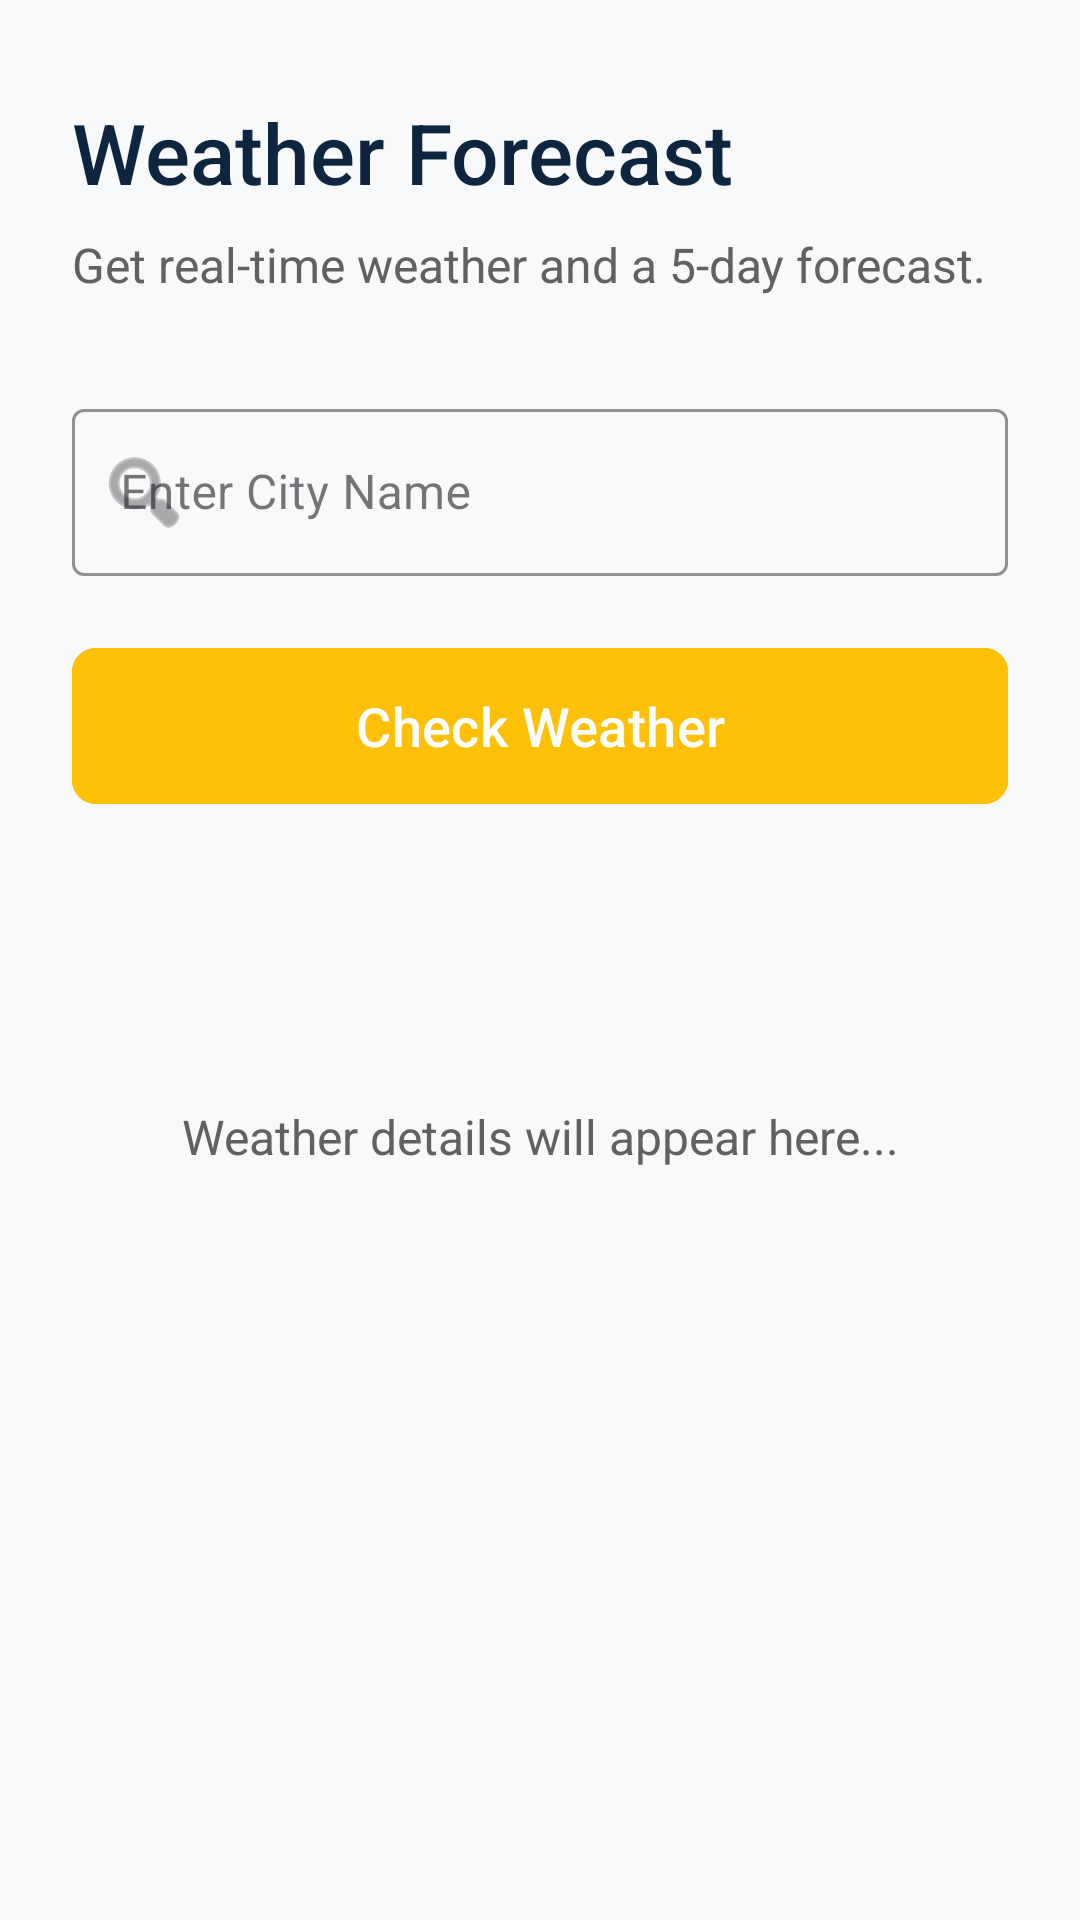

This screen was rendered from an Android layout file. Write that file and the resources it references.
<!-- AndroidManifest.xml: application theme Theme.IntelliTour -->
<!-- res/layout/activity_weather.xml -->
<?xml version="1.0" encoding="utf-8"?>
<androidx.core.widget.NestedScrollView xmlns:android="http://schemas.android.com/apk/res/android"
    xmlns:app="http://schemas.android.com/apk/res-auto"
    android:layout_width="match_parent"
    android:layout_height="match_parent"
    android:fillViewport="true"
    android:background="@color/window_background">

    <LinearLayout
        android:layout_width="match_parent"
        android:layout_height="wrap_content"
        android:orientation="vertical"
        android:paddingBottom="32dp">

        
        <LinearLayout
            android:layout_width="match_parent"
            android:layout_height="wrap_content"
            android:orientation="vertical"
            android:paddingHorizontal="24dp"
            android:paddingTop="32dp"
            android:paddingBottom="16dp">

            <TextView
                android:layout_width="wrap_content"
                android:layout_height="wrap_content"
                android:text="Weather Forecast"
                android:textSize="28sp"
                android:fontFamily="sans-serif-medium"
                android:textColor="@color/colorPrimary"
                android:layout_marginBottom="8dp"/>

            <TextView
                android:layout_width="wrap_content"
                android:layout_height="wrap_content"
                android:text="Get real-time weather and a 5-day forecast."
                android:textSize="16sp"
                android:textColor="@color/text_secondary"
                android:layout_marginBottom="32dp"/>

            <com.google.android.material.textfield.TextInputLayout
                style="@style/Widget.MaterialComponents.TextInputLayout.OutlinedBox"
                android:layout_width="match_parent"
                android:layout_height="wrap_content"
                android:hint="Enter City Name"
                android:layout_marginBottom="20dp"
                app:boxStrokeColor="@color/colorPrimary"
                app:hintTextColor="@color/colorPrimary"
                app:startIconDrawable="@android:drawable/ic_menu_search">

                <com.google.android.material.textfield.TextInputEditText
                    android:id="@+id/et_city"
                    android:layout_width="match_parent"
                    android:layout_height="wrap_content" />
            </com.google.android.material.textfield.TextInputLayout>

            <com.google.android.material.button.MaterialButton
                android:id="@+id/btn_get_weather"
                android:layout_width="match_parent"
                android:layout_height="60dp"
                android:text="Check Weather"
                android:textSize="18sp"
                android:backgroundTint="@color/colorAccent"
                app:cornerRadius="8dp"
                android:layout_marginBottom="16dp"/>
        </LinearLayout>

        
        <LinearLayout
            android:id="@+id/weather_results_layout"
            android:layout_width="match_parent"
            android:layout_height="wrap_content"
            android:orientation="vertical"
            android:visibility="gone">

            <TextView
                android:layout_width="wrap_content"
                android:layout_height="wrap_content"
                android:text="Current Weather"
                android:textSize="22sp"
                android:fontFamily="sans-serif-medium"
                android:textColor="@color/colorPrimary"
                android:layout_marginStart="24dp"
                android:layout_marginBottom="12dp"/>
            
            <com.google.android.material.card.MaterialCardView
                android:id="@+id/current_weather_card"
                android:layout_width="match_parent"
                android:layout_height="wrap_content"
                android:layout_marginHorizontal="16dp"
                app:cardCornerRadius="16dp"
                app:cardElevation="8dp">
                
                <LinearLayout
                    android:layout_width="match_parent"
                    android:layout_height="wrap_content"
                    android:orientation="vertical"
                    android:padding="24dp"
                    android:gravity="center_horizontal">

                    <TextView
                        android:id="@+id/tv_city_name"
                        android:layout_width="wrap_content"
                        android:layout_height="wrap_content"
                        android:text="City Name"
                        android:textSize="24sp"
                        android:fontFamily="sans-serif-medium"
                        android:textColor="@color/colorPrimary"/>

                    <ImageView
                        android:id="@+id/iv_weather_icon"
                        android:layout_width="80dp"
                        android:layout_height="80dp"
                        android:layout_marginTop="24dp"
                        android:src="@android:drawable/ic_menu_day" 
                        app:tint="@color/colorAccent" />

                    <TextView
                        android:id="@+id/tv_temperature"
                        android:layout_width="wrap_content"
                        android:layout_height="wrap_content"
                        android:text="25°C"
                        android:textSize="56sp"
                        android:textStyle="bold"
                        android:textColor="@color/text_primary"
                        android:layout_marginTop="16dp"/>

                    <TextView
                        android:id="@+id/tv_condition"
                        android:layout_width="wrap_content"
                        android:layout_height="wrap_content"
                        android:text="Sunny"
                        android:textSize="20sp"
                        android:textColor="@color/text_secondary"
                        android:layout_marginBottom="24dp"/>

                    <View
                        android:layout_width="match_parent"
                        android:layout_height="1dp"
                        android:background="#E0E0E0"
                        android:layout_marginBottom="16dp"/>

                    <LinearLayout
                        android:layout_width="match_parent"
                        android:layout_height="wrap_content"
                        android:orientation="horizontal"
                        android:gravity="center">

                        <ImageView
                            android:layout_width="24dp"
                            android:layout_height="24dp"
                            android:src="@android:drawable/ic_menu_upload"
                            app:tint="@color/text_secondary"/>

                        <TextView
                            android:id="@+id/tv_humidity"
                            android:layout_width="wrap_content"
                            android:layout_height="wrap_content"
                            android:layout_marginStart="8dp"
                            android:text="Humidity: 40%"
                            android:textSize="16sp"
                            android:textColor="@color/text_secondary"/>

                    </LinearLayout>
                </LinearLayout>
                
            </com.google.android.material.card.MaterialCardView>

            <TextView
                android:id="@+id/forecast_title"
                android:layout_width="wrap_content"
                android:layout_height="wrap_content"
                android:text="5-Day Forecast"
                android:textSize="22sp"
                android:fontFamily="sans-serif-medium"
                android:textColor="@color/colorPrimary"
                android:layout_marginStart="24dp"
                android:layout_marginTop="24dp"
                android:layout_marginBottom="12dp"/>

            <androidx.recyclerview.widget.RecyclerView
                android:id="@+id/rv_forecast"
                android:layout_width="match_parent"
                android:layout_height="wrap_content"
                app:layoutManager="androidx.recyclerview.widget.LinearLayoutManager"
                android:nestedScrollingEnabled="false"/>

        </LinearLayout>
        
        <TextView 
            android:id="@+id/tv_weather_placeholder"
            android:layout_width="match_parent"
            android:layout_height="wrap_content"
            android:text="Weather details will appear here..."
            android:layout_gravity="center"
            android:gravity="center"
            android:layout_marginTop="64dp"
            android:textSize="16sp"
            android:textColor="@color/text_secondary"/>

    </LinearLayout>
</androidx.core.widget.NestedScrollView>
<!-- resources referenced by this layout -->
<resources>
  <color name="colorAccent">#FFC107</color>
  <color name="colorPrimary">#0D253F</color>
  <color name="text_primary">#212121</color>
  <color name="text_secondary">#616161</color>
  <color name="window_background">#F8F9FA</color>
  <style name="Theme.IntelliTour" parent="Base.Theme.IntelliTour" />
  <style name="Base.Theme.IntelliTour" parent="Theme.Material3.DayNight.NoActionBar">
          
          <item name="colorPrimary">@color/colorPrimary</item>
          <item name="colorPrimaryVariant">@color/colorPrimaryDark</item>
          <item name="colorOnPrimary">@color/white</item>
          
          <item name="colorSecondary">@color/colorAccent</item>
          <item name="colorSecondaryVariant">@color/colorAccent</item>
          <item name="colorOnSecondary">@color/black</item>
          
          <item name="android:statusBarColor">?attr/colorPrimaryVariant</item>
          
      </style>
  <color name="colorPrimaryDark">#011123</color>
  <color name="white">#FFFFFFFF</color>
  <color name="black">#FF000000</color>
</resources>
